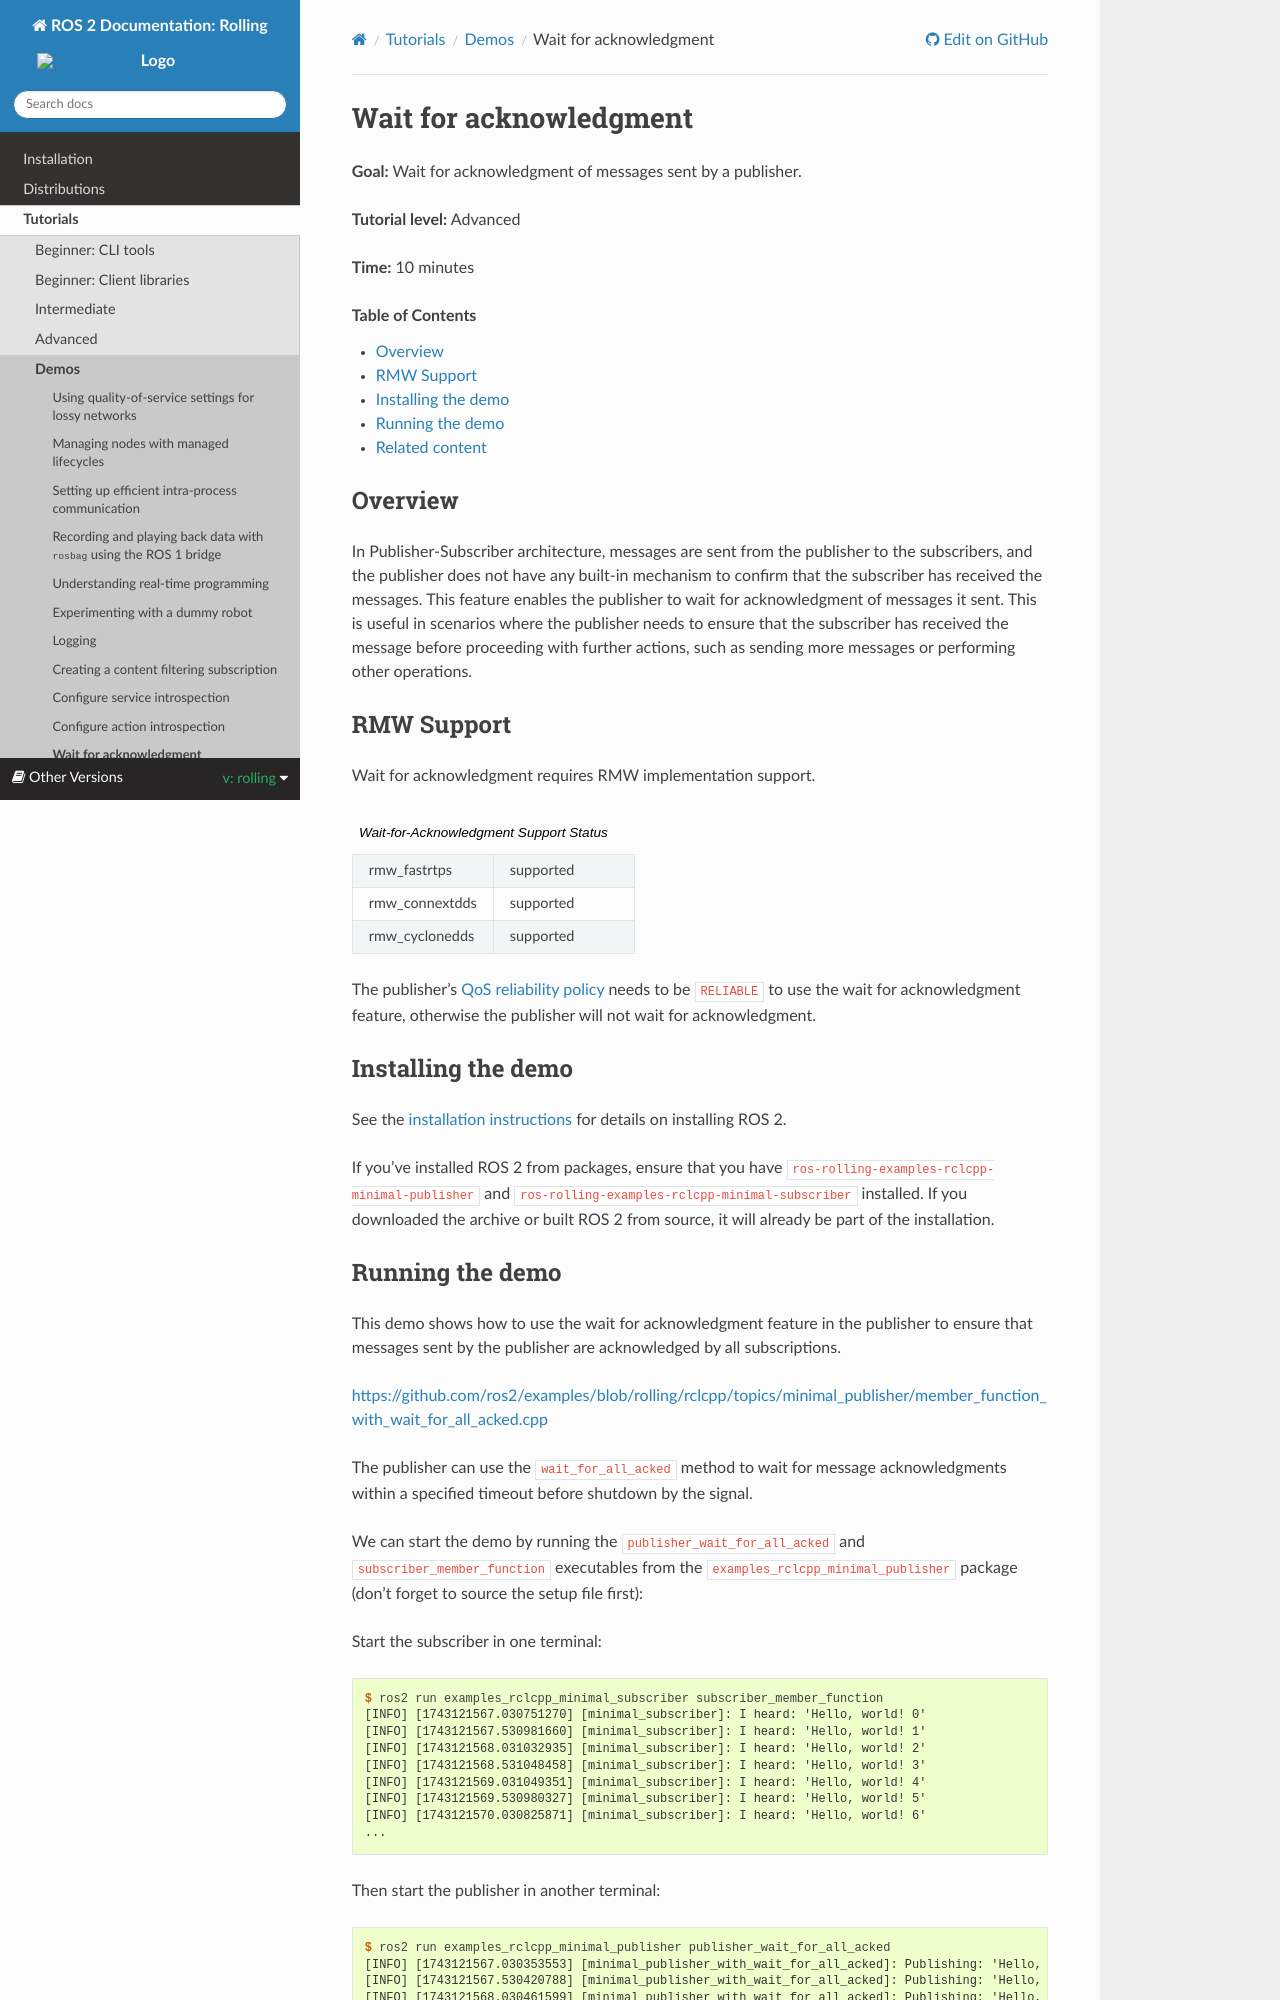

repository: robook-org/ros2_documentation · page: rolling/Tutorials/Demos/Wait-for-Acknowledgment.html · generator: sphinx

Wait for acknowledgment
=======================

**Goal:** Wait for acknowledgment of messages sent by a publisher.

**Tutorial level:** Advanced

**Time:** 10 minutes

.. contents:: Table of Contents
   :depth: 1
   :local:

Overview
--------

In Publisher-Subscriber architecture, messages are sent from the publisher to the subscribers, and the publisher does not have any built-in mechanism to confirm that the subscriber has received the messages.
This feature enables the publisher to wait for acknowledgment of messages it sent.
This is useful in scenarios where the publisher needs to ensure that the subscriber has received the message before proceeding with further actions, such as sending more messages or performing other operations.

RMW Support
-----------

Wait for acknowledgment requires RMW implementation support.

.. list-table::  Wait-for-Acknowledgment Support Status
   :widths: 25 25

   * - rmw_fastrtps
     - supported
   * - rmw_connextdds
     - supported
   * - rmw_cyclonedds
     - supported

The publisher's :ref:`QoS reliability policy <about_qos_policies>` needs to be ``RELIABLE`` to use the wait for acknowledgment feature, otherwise the publisher will not wait for acknowledgment.

Installing the demo
-------------------

See the :doc:`installation instructions <../../Installation>` for details on installing ROS 2.

If you've installed ROS 2 from packages, ensure that you have ``ros-{DISTRO}-examples-rclcpp-minimal-publisher`` and ``ros-{DISTRO}-examples-rclcpp-minimal-subscriber`` installed.
If you downloaded the archive or built ROS 2 from source, it will already be part of the installation.
